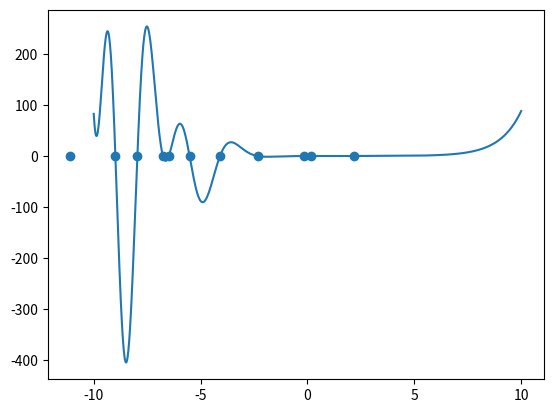

Here is the Python script that generated this plot:
import numpy as np
import matplotlib.pyplot as plt
from scipy.special import airy,jv,spherical_jn

##################################################################################################
# Derivative functions

def first_derivative(f,x,step_size=1e-6):
	""" Computes the first-order derivative of the callable 'f'
	    using the finite-differences step size 'step_size'. """

	deriv = ( f(x+step_size) - f(x) ) / step_size

	return deriv

def second_derivative(f,x,step_size=1e-6):
	""" Computes the second-order derivative of the callable 'f'
	    using the finite-differences step size 'step_size'. """

	deriv = ( first_derivative(f,x+step_size) - first_derivative(f,x) ) / step_size

	return deriv

##################################################################################################
# Solvers

def newton_raphson(f,initial_guess,prec=1e-6,max_steps=1000000):
	""" Finds the first root of the supplied function 'f'
	    (which must be a callable that returns a single value),
	    using the Newton-Raphson method, given the starting initial
	    guess 'initial_guess', to the precision 'prec'. """

	x = initial_guess
	precision_satisfied = False
	step = 0
	while (not precision_satisfied and step<max_steps):
		if (step == max_steps-1):
			break
		fnc = f(x)
		f_p = first_derivative(f,x)
		x_new = x - fnc/f_p
		delta = x_new - x
		if ( abs(delta) < prec ):
			precision_satisfied = True
		x = x_new
		step += 1
	
	if ( step == (max_steps-1) ):
		print("WARNING: Did not find a root in %d steps. Returned value of x is not a root." % (max_steps))
		return x,False
	else:
		return x,True

def halley(f,initial_guess,prec=1e-6,max_steps=1000000):
	""" Finds the first root of the supplied function 'f'
	    (which must be a callable that returns a single value),
	    using Halley's method, given the starting initial guess
	    'initial_guess', to the precision 'prec'. """

	x = initial_guess
	precision_satisfied = False
	step = 0
	while (not precision_satisfied and step<max_steps):
		fnc = f(x)
		f_p = first_derivative(f,x)
		f_pp = second_derivative(f,x)
		x_new = x - ( 2*fnc*f_p ) / ( 2*f_p**2 - fnc*f_pp )
		delta = x_new - x
		if ( abs(delta) < prec ):
			precision_satisfied = True
		x = x_new
		step += 1

	if ( step == (max_steps-1) ):
		print("WARNING: Did not find a root in %d steps. Returned value of x is not a root." % (max_steps))
		return x,False
	else:
		print("Took %d steps" % (step))
		return x,True

##################################################################################################

def find_multiple_roots(f,min,max,max_guesses=100,solver='newton-raphson'):
	""" Bootstraps the supplied solving function 'solver' using a
	    random guess each time, in order to potentially find
	    multiple roots of the supplied function 'f'. The guesses
	    all lie in the range ['min','max'], and this function will
	    iterate until 'max_guesses' guesses have been exhausted.

	    There is no guarantee that all roots will be found, especially
	    if 'max_guesses' is small. """

	guess_count = 0
	roots = []
	while (guess_count < max_guesses):
		guess = np.random.random() * (max-min) + min
		if (solver == 'newton-raphson'):
			x_root,success_flag = newton_raphson(mytestfunc,guess)
		elif (solver == 'halley'):
			x_root,success_flag = halley(mytestfunc,guess)
		else:
			print('ERROR: Solver not recognised!')
			exit()

		# Check whether this is truly a new root, to some tolerance
		new_root = True
		if ( len(roots) == 0 ): # If we've not yet found any roots, it must be a new root
			new_root = True
		else: # Otherwise, check that this new root differs from all others by some tolerance
			for root in roots:
				diff = root - x_root
				if ( abs(diff) < 1e-3 ):
					new_root = False
		if ( success_flag and new_root ):
			roots.append(x_root)

		guess_count += 1
	
	num_roots_found = len(roots)

	print("Found %d roots in %d guesses" % (num_roots_found,max_guesses))

	return roots
	
##################################################################################################
# Test functions

def mytestfunc(x):
	""" Some weird complicated test function I came up with.
		I count 10 roots in the range [-10,10]. """
		
	func = x**2 * (x**2 * jv(3,x) - 1) * airy(x)[0] + 0.01 * ( np.cosh(x) - 0.1*np.exp(x) )
	return func

##################################################################################################
# Run solver

# NOTE: The solvers may find roots outside of the range [min,max] due to the nature of the algorithms

min,max = -10,10
grid = np.linspace(min,max,1000)
func_grid = mytestfunc(grid)

roots = find_multiple_roots(mytestfunc,min,max)
print(roots)
zeroes = [ 0 for x in roots ]

plt.plot(grid,func_grid)
plt.scatter(roots,zeroes)
plt.show()
